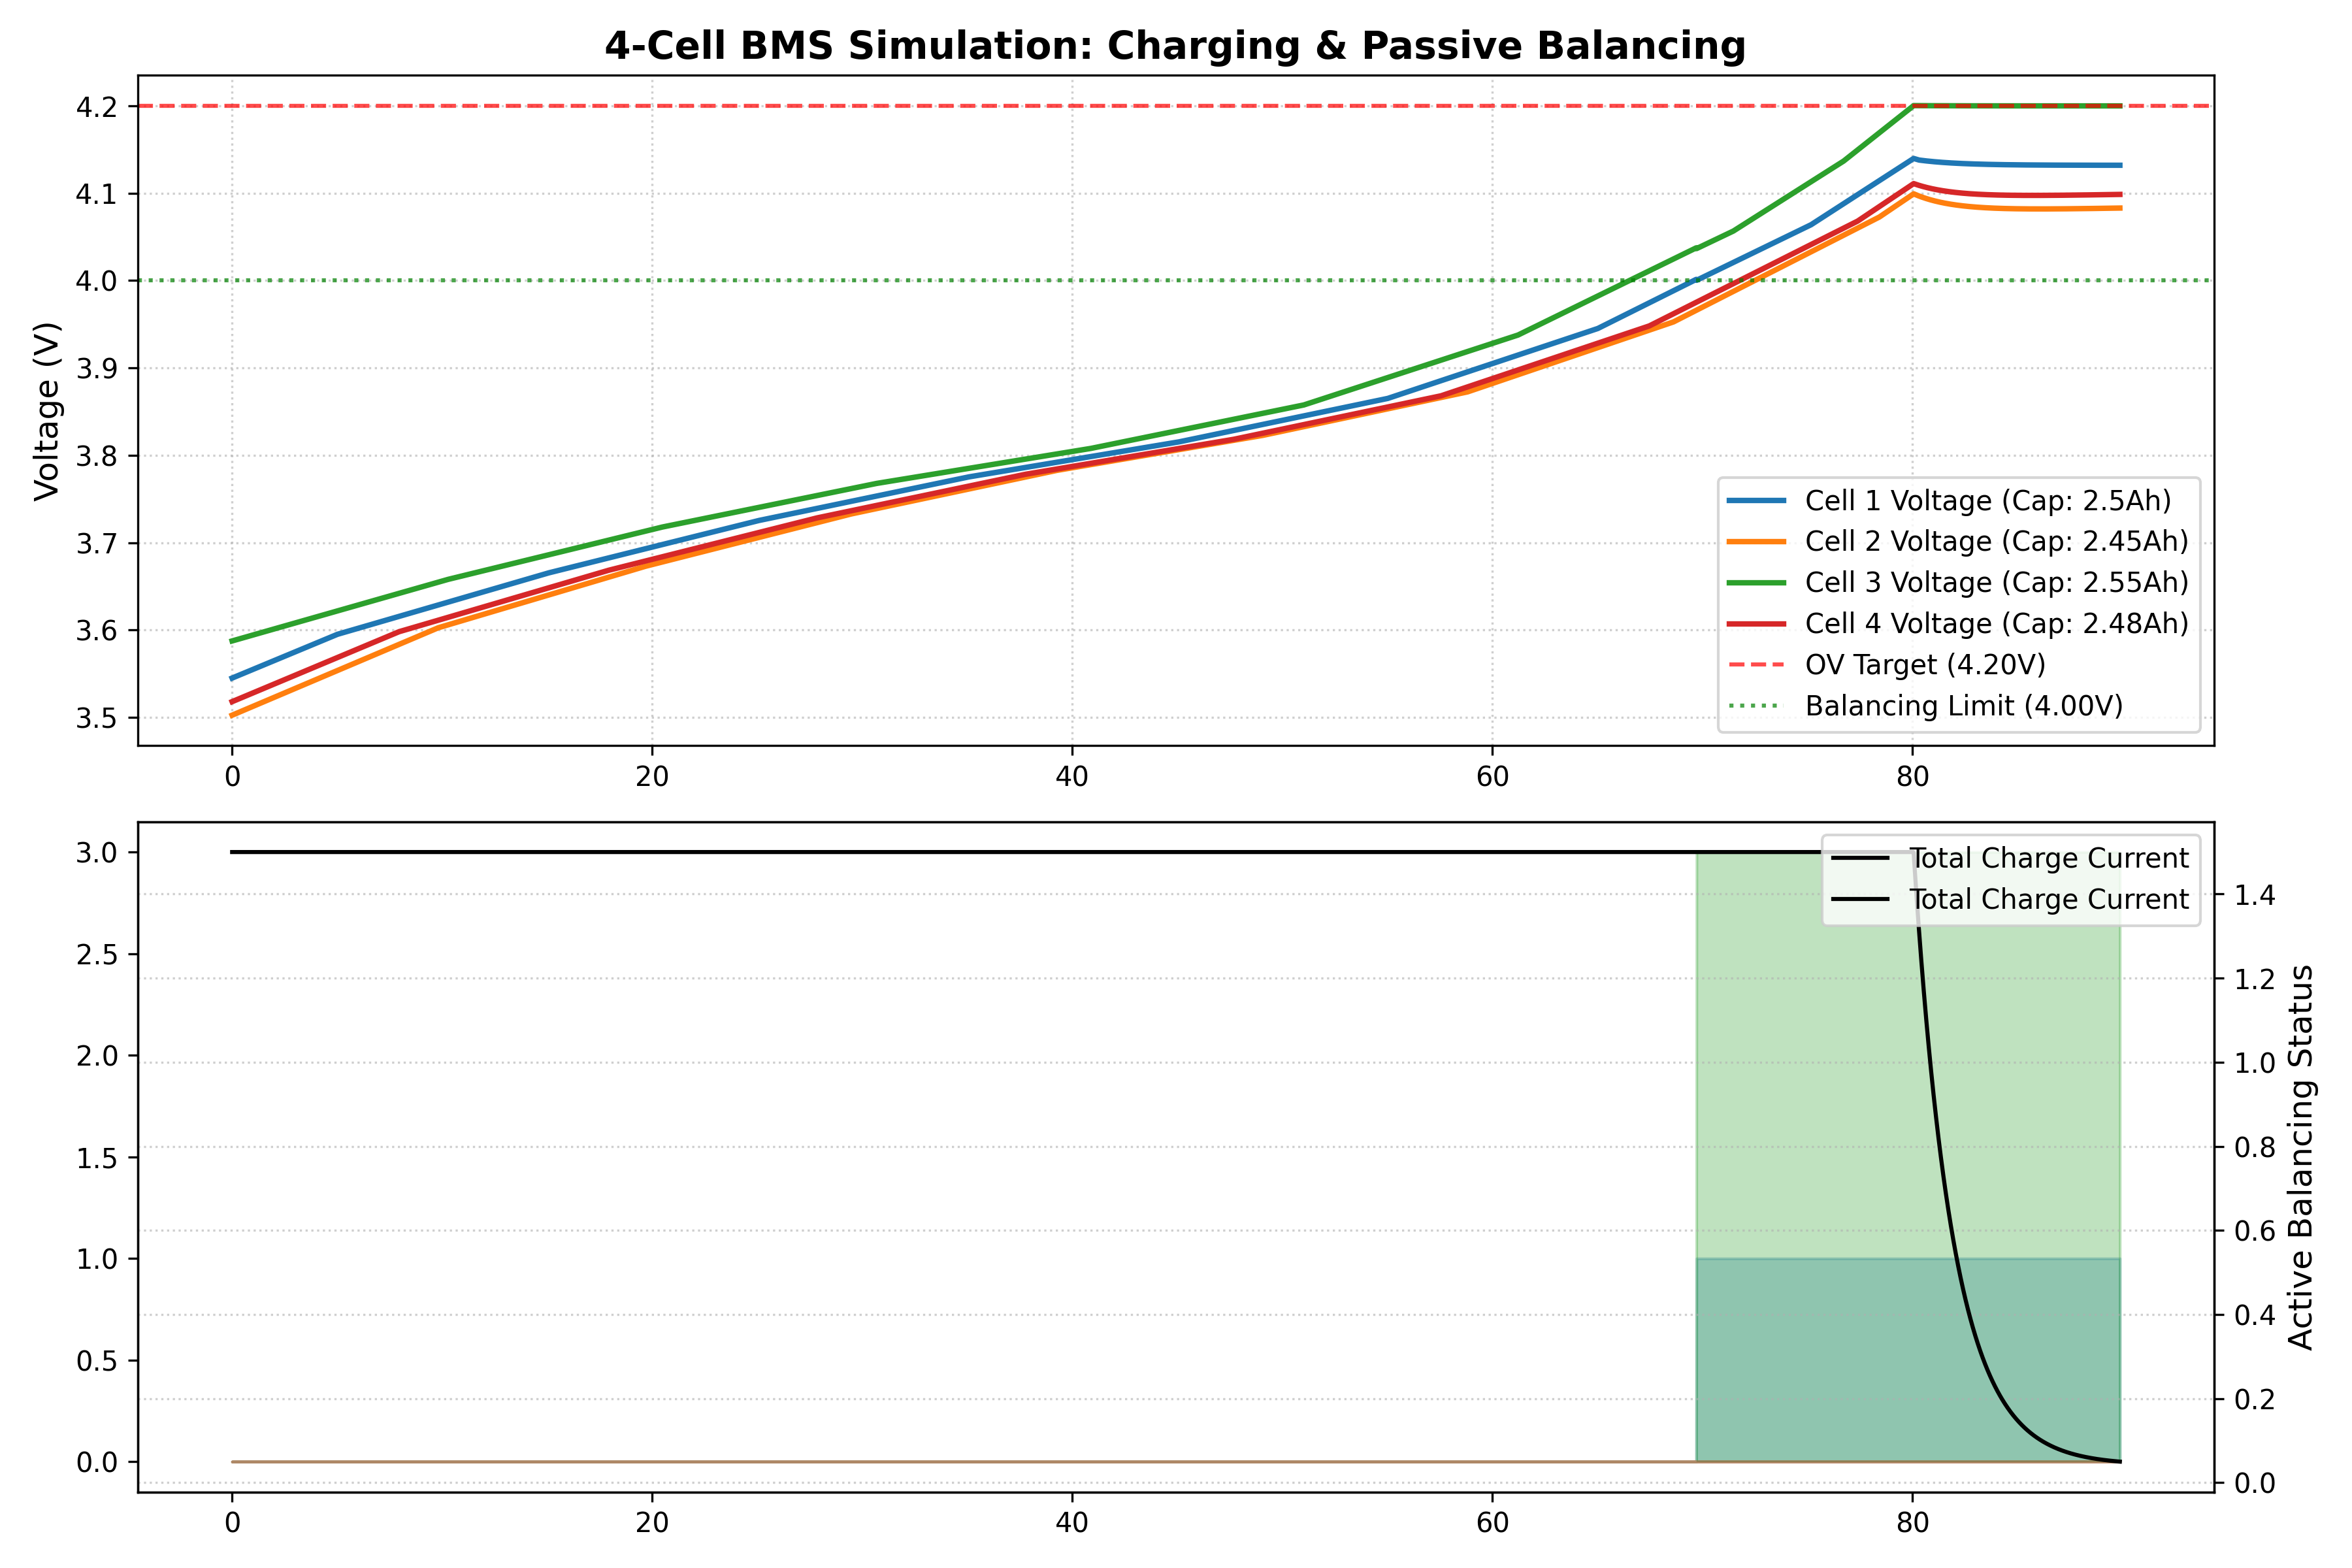

The file beside this chart, header and first rows:
Time (s), Pack Current (A), Mode, Cell 1 Voltage (V), Cell 1 SoC (%), Cell 1 Balancing Active, Cell 2 Voltage (V), Cell 2 SoC (%), Cell 2 Balancing Active, Cell 3 Voltage (V), Cell 3 SoC (%), Cell 3 Balancing Active, Cell 4 Voltage (V), Cell 4 SoC (%), Cell 4 Balancing Active
0, 1.5, CC, 3.545, 15.0, 0.0, 3.503, 10.0, 0.0, 3.587, 20.0, 0.0, 3.518, 12.0, 0.0
1, 1.5, CC, 3.545, 15.02, 0.0, 3.503, 10.02, 0.0, 3.588, 20.02, 0.0, 3.518, 12.02, 0.0
2, 1.5, CC, 3.545, 15.03, 0.0, 3.503, 10.03, 0.0, 3.588, 20.03, 0.0, 3.518, 12.03, 0.0
3, 1.5, CC, 3.546, 15.05, 0.0, 3.503, 10.05, 0.0, 3.588, 20.05, 0.0, 3.519, 12.05, 0.0
4, 1.5, CC, 3.546, 15.07, 0.0, 3.503, 10.07, 0.0, 3.588, 20.07, 0.0, 3.519, 12.07, 0.0
5, 1.5, CC, 3.546, 15.08, 0.0, 3.503, 10.09, 0.0, 3.588, 20.08, 0.0, 3.519, 12.08, 0.0
6, 1.5, CC, 3.546, 15.1, 0.0, 3.504, 10.1, 0.0, 3.588, 20.1, 0.0, 3.519, 12.1, 0.0
7, 1.5, CC, 3.546, 15.12, 0.0, 3.504, 10.12, 0.0, 3.588, 20.11, 0.0, 3.519, 12.12, 0.0
8, 1.5, CC, 3.546, 15.13, 0.0, 3.504, 10.14, 0.0, 3.588, 20.13, 0.0, 3.519, 12.13, 0.0
9, 1.5, CC, 3.546, 15.15, 0.0, 3.504, 10.15, 0.0, 3.589, 20.15, 0.0, 3.52, 12.15, 0.0
10, 1.5, CC, 3.547, 15.17, 0.0, 3.504, 10.17, 0.0, 3.589, 20.16, 0.0, 3.52, 12.17, 0.0
11, 1.5, CC, 3.547, 15.18, 0.0, 3.504, 10.19, 0.0, 3.589, 20.18, 0.0, 3.52, 12.18, 0.0
12, 1.5, CC, 3.547, 15.2, 0.0, 3.505, 10.2, 0.0, 3.589, 20.2, 0.0, 3.52, 12.2, 0.0
13, 1.5, CC, 3.547, 15.22, 0.0, 3.505, 10.22, 0.0, 3.589, 20.21, 0.0, 3.52, 12.22, 0.0
14, 1.5, CC, 3.547, 15.23, 0.0, 3.505, 10.24, 0.0, 3.589, 20.23, 0.0, 3.52, 12.24, 0.0
15, 1.5, CC, 3.547, 15.25, 0.0, 3.505, 10.26, 0.0, 3.589, 20.25, 0.0, 3.521, 12.25, 0.0
16, 1.5, CC, 3.548, 15.27, 0.0, 3.505, 10.27, 0.0, 3.589, 20.26, 0.0, 3.521, 12.27, 0.0
17, 1.5, CC, 3.548, 15.28, 0.0, 3.505, 10.29, 0.0, 3.589, 20.28, 0.0, 3.521, 12.29, 0.0
18, 1.5, CC, 3.548, 15.3, 0.0, 3.506, 10.31, 0.0, 3.59, 20.29, 0.0, 3.521, 12.3, 0.0
19, 1.5, CC, 3.548, 15.32, 0.0, 3.506, 10.32, 0.0, 3.59, 20.31, 0.0, 3.521, 12.32, 0.0
20, 1.5, CC, 3.548, 15.33, 0.0, 3.506, 10.34, 0.0, 3.59, 20.33, 0.0, 3.521, 12.34, 0.0
21, 1.5, CC, 3.549, 15.35, 0.0, 3.506, 10.36, 0.0, 3.59, 20.34, 0.0, 3.522, 12.35, 0.0
22, 1.5, CC, 3.549, 15.37, 0.0, 3.506, 10.37, 0.0, 3.59, 20.36, 0.0, 3.522, 12.37, 0.0
23, 1.5, CC, 3.549, 15.38, 0.0, 3.506, 10.39, 0.0, 3.59, 20.38, 0.0, 3.522, 12.39, 0.0
24, 1.5, CC, 3.549, 15.4, 0.0, 3.507, 10.41, 0.0, 3.59, 20.39, 0.0, 3.522, 12.4, 0.0
25, 1.5, CC, 3.549, 15.42, 0.0, 3.507, 10.43, 0.0, 3.59, 20.41, 0.0, 3.522, 12.42, 0.0
26, 1.5, CC, 3.549, 15.43, 0.0, 3.507, 10.44, 0.0, 3.59, 20.42, 0.0, 3.522, 12.44, 0.0
27, 1.5, CC, 3.55, 15.45, 0.0, 3.507, 10.46, 0.0, 3.591, 20.44, 0.0, 3.523, 12.45, 0.0
28, 1.5, CC, 3.55, 15.47, 0.0, 3.507, 10.48, 0.0, 3.591, 20.46, 0.0, 3.523, 12.47, 0.0
29, 1.5, CC, 3.55, 15.48, 0.0, 3.507, 10.49, 0.0, 3.591, 20.47, 0.0, 3.523, 12.49, 0.0
30, 1.5, CC, 3.55, 15.5, 0.0, 3.508, 10.51, 0.0, 3.591, 20.49, 0.0, 3.523, 12.5, 0.0
31, 1.5, CC, 3.55, 15.52, 0.0, 3.508, 10.53, 0.0, 3.591, 20.51, 0.0, 3.523, 12.52, 0.0
32, 1.5, CC, 3.55, 15.53, 0.0, 3.508, 10.54, 0.0, 3.591, 20.52, 0.0, 3.523, 12.54, 0.0
33, 1.5, CC, 3.551, 15.55, 0.0, 3.508, 10.56, 0.0, 3.591, 20.54, 0.0, 3.524, 12.55, 0.0
34, 1.5, CC, 3.551, 15.57, 0.0, 3.508, 10.58, 0.0, 3.591, 20.56, 0.0, 3.524, 12.57, 0.0
35, 1.5, CC, 3.551, 15.58, 0.0, 3.508, 10.6, 0.0, 3.592, 20.57, 0.0, 3.524, 12.59, 0.0
36, 1.5, CC, 3.551, 15.6, 0.0, 3.509, 10.61, 0.0, 3.592, 20.59, 0.0, 3.524, 12.6, 0.0
37, 1.5, CC, 3.551, 15.62, 0.0, 3.509, 10.63, 0.0, 3.592, 20.6, 0.0, 3.524, 12.62, 0.0
38, 1.5, CC, 3.551, 15.63, 0.0, 3.509, 10.65, 0.0, 3.592, 20.62, 0.0, 3.524, 12.64, 0.0
39, 1.5, CC, 3.552, 15.65, 0.0, 3.509, 10.66, 0.0, 3.592, 20.64, 0.0, 3.525, 12.66, 0.0
40, 1.5, CC, 3.552, 15.67, 0.0, 3.509, 10.68, 0.0, 3.592, 20.65, 0.0, 3.525, 12.67, 0.0
41, 1.5, CC, 3.552, 15.68, 0.0, 3.509, 10.7, 0.0, 3.592, 20.67, 0.0, 3.525, 12.69, 0.0
42, 1.5, CC, 3.552, 15.7, 0.0, 3.51, 10.71, 0.0, 3.592, 20.69, 0.0, 3.525, 12.71, 0.0
43, 1.5, CC, 3.552, 15.72, 0.0, 3.51, 10.73, 0.0, 3.592, 20.7, 0.0, 3.525, 12.72, 0.0
44, 1.5, CC, 3.552, 15.73, 0.0, 3.51, 10.75, 0.0, 3.593, 20.72, 0.0, 3.525, 12.74, 0.0
45, 1.5, CC, 3.553, 15.75, 0.0, 3.51, 10.77, 0.0, 3.593, 20.74, 0.0, 3.526, 12.76, 0.0
46, 1.5, CC, 3.553, 15.77, 0.0, 3.51, 10.78, 0.0, 3.593, 20.75, 0.0, 3.526, 12.77, 0.0
47, 1.5, CC, 3.553, 15.78, 0.0, 3.51, 10.8, 0.0, 3.593, 20.77, 0.0, 3.526, 12.79, 0.0
48, 1.5, CC, 3.553, 15.8, 0.0, 3.511, 10.82, 0.0, 3.593, 20.78, 0.0, 3.526, 12.81, 0.0
49, 1.5, CC, 3.553, 15.82, 0.0, 3.511, 10.83, 0.0, 3.593, 20.8, 0.0, 3.526, 12.82, 0.0
50, 1.5, CC, 3.553, 15.83, 0.0, 3.511, 10.85, 0.0, 3.593, 20.82, 0.0, 3.526, 12.84, 0.0
51, 1.5, CC, 3.554, 15.85, 0.0, 3.511, 10.87, 0.0, 3.593, 20.83, 0.0, 3.527, 12.86, 0.0
52, 1.5, CC, 3.554, 15.87, 0.0, 3.511, 10.88, 0.0, 3.593, 20.85, 0.0, 3.527, 12.87, 0.0
53, 1.5, CC, 3.554, 15.88, 0.0, 3.512, 10.9, 0.0, 3.594, 20.87, 0.0, 3.527, 12.89, 0.0
54, 1.5, CC, 3.554, 15.9, 0.0, 3.512, 10.92, 0.0, 3.594, 20.88, 0.0, 3.527, 12.91, 0.0
55, 1.5, CC, 3.554, 15.92, 0.0, 3.512, 10.94, 0.0, 3.594, 20.9, 0.0, 3.527, 12.92, 0.0
56, 1.5, CC, 3.554, 15.93, 0.0, 3.512, 10.95, 0.0, 3.594, 20.92, 0.0, 3.527, 12.94, 0.0
57, 1.5, CC, 3.555, 15.95, 0.0, 3.512, 10.97, 0.0, 3.594, 20.93, 0.0, 3.528, 12.96, 0.0
58, 1.5, CC, 3.555, 15.97, 0.0, 3.512, 10.99, 0.0, 3.594, 20.95, 0.0, 3.528, 12.97, 0.0
59, 1.5, CC, 3.555, 15.98, 0.0, 3.513, 11, 0.0, 3.594, 20.96, 0.0, 3.528, 12.99, 0.0
... 5,333 more rows
